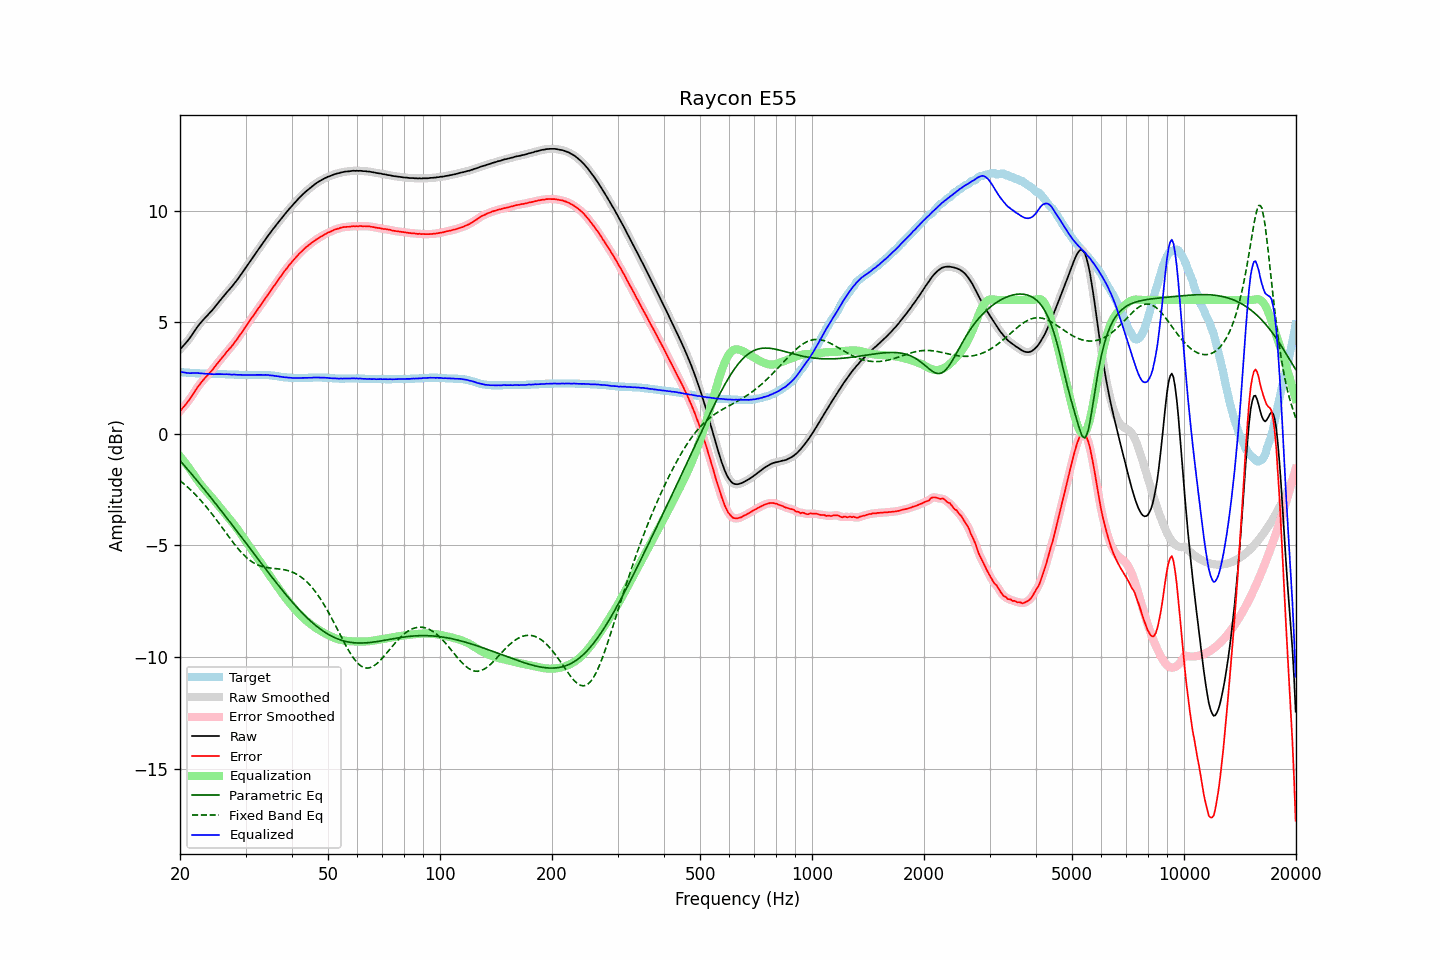

The table this chart was drawn from, first rows:
frequency, raw, error, smoothed, error_smoothed, equalization, parametric_eq, fixed_band_eq, equalized_raw, equalized_smoothed, target
20.00, 3.78, 1.02, 3.78, 1.02, -1.01, -1.19, -2.10, 2.78, 2.78, 2.76
20.20, 3.86, 1.10, 3.86, 1.10, -1.09, -1.28, -2.16, 2.77, 2.77, 2.76
20.40, 3.94, 1.19, 3.94, 1.18, -1.19, -1.36, -2.21, 2.76, 2.76, 2.75
20.61, 4.02, 1.27, 4.02, 1.27, -1.28, -1.44, -2.28, 2.74, 2.75, 2.75
20.81, 4.10, 1.36, 4.10, 1.36, -1.37, -1.53, -2.34, 2.73, 2.73, 2.74
21.02, 4.19, 1.45, 4.19, 1.45, -1.47, -1.61, -2.40, 2.73, 2.72, 2.74
21.23, 4.28, 1.55, 4.28, 1.55, -1.56, -1.70, -2.47, 2.72, 2.72, 2.73
21.44, 4.38, 1.65, 4.39, 1.65, -1.66, -1.78, -2.54, 2.72, 2.72, 2.73
21.66, 4.49, 1.77, 4.49, 1.77, -1.77, -1.87, -2.61, 2.72, 2.72, 2.72
21.87, 4.60, 1.88, 4.60, 1.88, -1.88, -1.96, -2.68, 2.73, 2.72, 2.72
22.09, 4.70, 1.99, 4.71, 1.99, -1.98, -2.04, -2.75, 2.72, 2.73, 2.71
22.31, 4.81, 2.10, 4.81, 2.10, -2.09, -2.13, -2.83, 2.73, 2.72, 2.71
22.54, 4.90, 2.19, 4.90, 2.19, -2.19, -2.22, -2.91, 2.72, 2.72, 2.71
22.76, 4.99, 2.29, 4.99, 2.29, -2.28, -2.31, -2.99, 2.71, 2.71, 2.70
22.99, 5.07, 2.37, 5.07, 2.37, -2.37, -2.39, -3.07, 2.70, 2.70, 2.70
23.22, 5.15, 2.46, 5.15, 2.46, -2.45, -2.48, -3.15, 2.70, 2.70, 2.69
23.45, 5.23, 2.54, 5.23, 2.54, -2.54, -2.57, -3.24, 2.70, 2.69, 2.69
23.69, 5.30, 2.61, 5.31, 2.62, -2.62, -2.66, -3.33, 2.69, 2.69, 2.69
23.92, 5.38, 2.70, 5.38, 2.70, -2.70, -2.75, -3.42, 2.69, 2.68, 2.68
24.16, 5.46, 2.78, 5.46, 2.77, -2.78, -2.84, -3.51, 2.68, 2.68, 2.68
24.40, 5.53, 2.85, 5.54, 2.86, -2.86, -2.93, -3.60, 2.67, 2.68, 2.68
24.65, 5.62, 2.94, 5.62, 2.94, -2.95, -3.02, -3.69, 2.67, 2.67, 2.68
24.89, 5.71, 3.04, 5.71, 3.03, -3.04, -3.11, -3.79, 2.68, 2.68, 2.67
25.14, 5.80, 3.13, 5.80, 3.13, -3.13, -3.20, -3.89, 2.68, 2.68, 2.67
25.39, 5.89, 3.22, 5.89, 3.22, -3.22, -3.29, -3.98, 2.68, 2.68, 2.67
25.65, 5.98, 3.31, 5.98, 3.31, -3.31, -3.39, -4.08, 2.68, 2.68, 2.67
25.91, 6.07, 3.40, 6.07, 3.39, -3.40, -3.48, -4.18, 2.68, 2.67, 2.67
26.16, 6.15, 3.48, 6.16, 3.48, -3.48, -3.57, -4.28, 2.67, 2.67, 2.67
26.43, 6.24, 3.57, 6.24, 3.57, -3.57, -3.66, -4.38, 2.67, 2.67, 2.67
26.69, 6.33, 3.67, 6.33, 3.66, -3.66, -3.76, -4.48, 2.68, 2.67, 2.66
26.96, 6.41, 3.75, 6.41, 3.75, -3.74, -3.85, -4.58, 2.67, 2.67, 2.66
27.23, 6.49, 3.83, 6.49, 3.83, -3.83, -3.94, -4.67, 2.66, 2.66, 2.66
27.50, 6.57, 3.91, 6.58, 3.91, -3.92, -4.04, -4.77, 2.65, 2.66, 2.66
27.77, 6.66, 4.00, 6.67, 4.00, -4.01, -4.13, -4.86, 2.66, 2.66, 2.66
28.05, 6.76, 4.11, 6.76, 4.10, -4.10, -4.23, -4.96, 2.66, 2.65, 2.65
28.33, 6.84, 4.19, 6.85, 4.20, -4.20, -4.32, -5.05, 2.65, 2.65, 2.65
28.62, 6.94, 4.29, 6.94, 4.29, -4.29, -4.42, -5.14, 2.65, 2.65, 2.65
28.90, 7.04, 4.40, 7.04, 4.39, -4.40, -4.51, -5.22, 2.65, 2.64, 2.64
29.19, 7.14, 4.50, 7.14, 4.50, -4.50, -4.60, -5.30, 2.64, 2.64, 2.64
29.48, 7.24, 4.60, 7.25, 4.61, -4.61, -4.70, -5.38, 2.64, 2.64, 2.64
29.78, 7.35, 4.72, 7.35, 4.71, -4.71, -4.79, -5.45, 2.64, 2.64, 2.63
30.08, 7.45, 4.82, 7.45, 4.82, -4.82, -4.89, -5.52, 2.63, 2.64, 2.63
30.38, 7.56, 4.93, 7.56, 4.93, -4.92, -4.99, -5.58, 2.64, 2.64, 2.63
30.68, 7.66, 5.03, 7.66, 5.03, -5.03, -5.08, -5.64, 2.64, 2.64, 2.63
30.99, 7.77, 5.14, 7.77, 5.13, -5.13, -5.18, -5.70, 2.64, 2.64, 2.63
31.30, 7.87, 5.24, 7.87, 5.23, -5.24, -5.27, -5.74, 2.64, 2.64, 2.63
31.61, 7.97, 5.33, 7.98, 5.34, -5.34, -5.37, -5.79, 2.64, 2.64, 2.64
31.93, 8.08, 5.44, 8.08, 5.44, -5.44, -5.46, -5.83, 2.64, 2.64, 2.64
32.24, 8.18, 5.54, 8.19, 5.54, -5.54, -5.56, -5.86, 2.64, 2.64, 2.64
32.57, 8.29, 5.65, 8.29, 5.65, -5.64, -5.65, -5.89, 2.65, 2.65, 2.64
32.89, 8.39, 5.75, 8.39, 5.75, -5.75, -5.75, -5.92, 2.65, 2.64, 2.64
33.22, 8.49, 5.85, 8.49, 5.85, -5.85, -5.84, -5.94, 2.64, 2.64, 2.64
33.55, 8.59, 5.95, 8.60, 5.95, -5.96, -5.94, -5.96, 2.64, 2.64, 2.64
33.89, 8.70, 6.06, 8.70, 6.06, -6.06, -6.03, -5.98, 2.64, 2.64, 2.64
34.23, 8.80, 6.17, 8.80, 6.16, -6.16, -6.12, -5.99, 2.64, 2.64, 2.63
34.57, 8.90, 6.27, 8.90, 6.27, -6.27, -6.22, -6.00, 2.64, 2.63, 2.63
34.92, 8.99, 6.37, 9.00, 6.37, -6.37, -6.31, -6.01, 2.62, 2.63, 2.62
35.27, 9.09, 6.48, 9.09, 6.48, -6.48, -6.40, -6.02, 2.62, 2.62, 2.61
35.62, 9.19, 6.59, 9.19, 6.58, -6.58, -6.50, -6.03, 2.61, 2.61, 2.60
35.97, 9.27, 6.67, 9.28, 6.68, -6.68, -6.59, -6.03, 2.59, 2.60, 2.60
... 635 more rows
